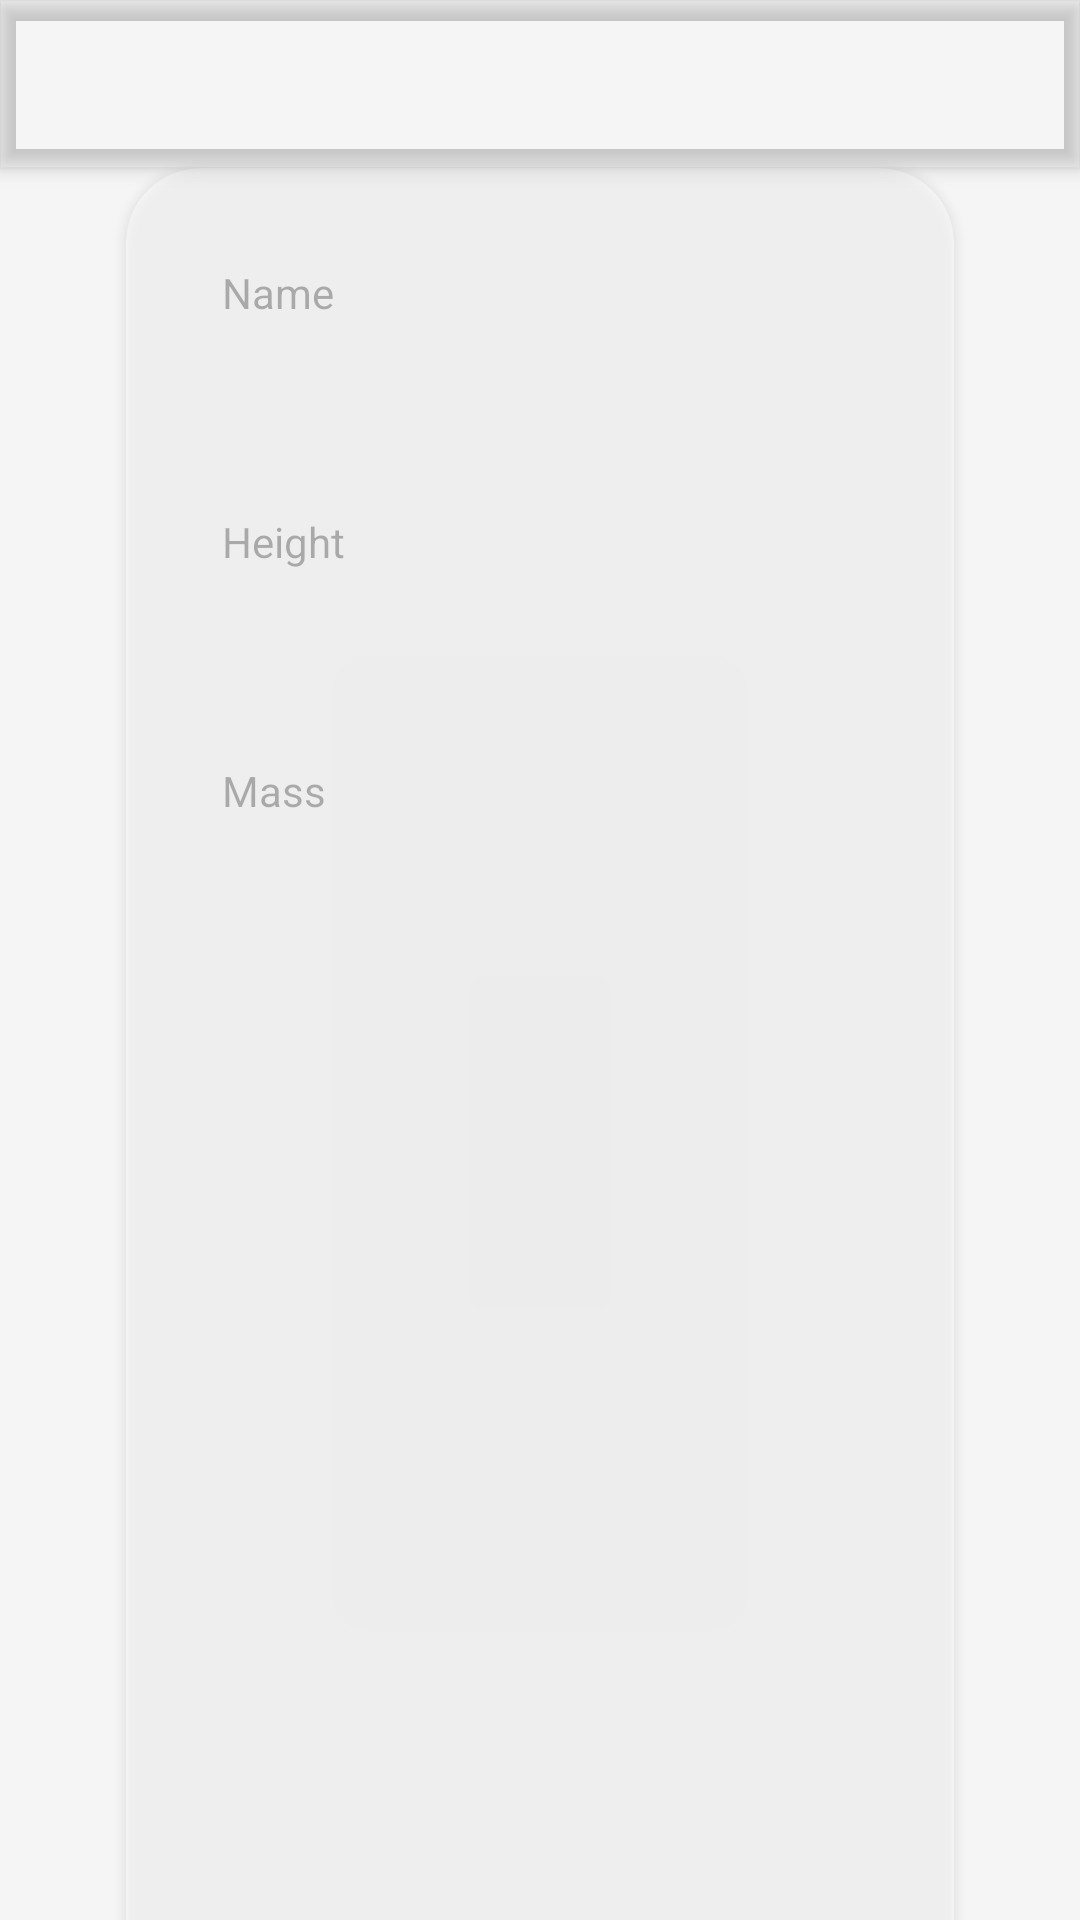

Reconstruct the res/layout file that produces this screen, plus the resources it refers to.
<!-- AndroidManifest.xml: application theme AppTheme.NoActionBar -->
<!-- res/layout/people_details_fragment.xml -->
<?xml version="1.0" encoding="utf-8"?>
<layout xmlns:android="http://schemas.android.com/apk/res/android"
    xmlns:app="http://schemas.android.com/apk/res-auto"
    xmlns:tools="http://schemas.android.com/tools">

    <data>

        <variable
            name="viewModel"
            type="com.swapi.presentation.people.ui.PeopleDetailsFragment" />

    </data>

    <androidx.coordinatorlayout.widget.CoordinatorLayout

        android:layout_width="match_parent"
        android:layout_height="match_parent"
        android:background="@color/md_grey_100"
        tools:context="com.swapi.presentation.MainActivity">

        <com.google.android.material.appbar.AppBarLayout
            android:id="@+id/appBar"
            android:layout_width="match_parent"
            android:layout_height="wrap_content"
            android:background="@null">

            <androidx.appcompat.widget.Toolbar
                android:id="@+id/toolbar"
                android:layout_width="match_parent"
                android:layout_height="?android:attr/actionBarSize"
                app:layout_collapseMode="pin" />


        </com.google.android.material.appbar.AppBarLayout>


        <FrameLayout
            android:layout_width="match_parent"
            android:layout_height="match_parent">


            <ImageView
                android:id="@+id/background"
                android:layout_width="match_parent"
                android:layout_height="match_parent" />


            <androidx.cardview.widget.CardView
                android:layout_width="match_parent"
                android:layout_height="650dp"
                android:layout_marginStart="42dp"
                android:layout_marginTop="?android:attr/actionBarSize"
                android:layout_marginEnd="42dp"
                android:alpha="0.5"
                app:cardCornerRadius="25dp"

                >

                <ScrollView
                    android:layout_width="match_parent"
                    android:layout_height="wrap_content">

                    <LinearLayout
                        android:layout_width="match_parent"
                        android:layout_height="wrap_content"
                        android:orientation="vertical"
                       >

                        <RelativeLayout
                            android:layout_width="match_parent"
                            android:layout_height="wrap_content"
                            android:padding="32dp"
                            android:orientation="horizontal">

                            <TextView
                                android:layout_width="wrap_content"
                                android:layout_height="wrap_content"
                                android:layout_alignParentStart="true"
                                android:gravity="center"
                                android:text="@string/name" />


                            <TextView
                                android:id="@+id/name"
                                android:layout_width="wrap_content"
                                android:layout_height="wrap_content"
                                android:layout_alignParentEnd="true"

                                android:gravity="center" />
                        </RelativeLayout>


                        <RelativeLayout
                            android:layout_width="match_parent"
                            android:layout_height="wrap_content"
                            android:padding="32dp"
                            android:orientation="horizontal">

                            <TextView
                                android:layout_width="wrap_content"
                                android:layout_height="wrap_content"
                                android:layout_alignParentStart="true"
                                android:gravity="center"
                                android:text="@string/height" />


                            <TextView
                                android:id="@+id/height"
                                android:layout_width="wrap_content"
                                android:layout_height="wrap_content"
                                android:layout_alignParentEnd="true"
                                android:gravity="center" />
                        </RelativeLayout>

                        <RelativeLayout
                            android:layout_width="match_parent"
                            android:layout_height="wrap_content"
                            android:padding="32dp"
                            android:orientation="horizontal">

                            <TextView
                                android:layout_width="wrap_content"
                                android:layout_height="wrap_content"
                                android:layout_alignParentStart="true"
                                android:gravity="center"
                                android:text="@string/mass" />


                            <TextView
                                android:id="@+id/mass"
                                android:layout_width="wrap_content"
                                android:layout_height="wrap_content"
                                android:layout_alignParentEnd="true"
                                android:gravity="center" />
                        </RelativeLayout>


                    </LinearLayout>


                </ScrollView>
            </androidx.cardview.widget.CardView>


        </FrameLayout>


    </androidx.coordinatorlayout.widget.CoordinatorLayout>


</layout>
<!-- resources referenced by this layout -->
<resources>
  <color name="md_grey_100">#F5F5F5</color>
  <string name="height">Height</string>
  <string name="mass">Mass</string>
  <string name="name">Name</string>
  <style name="AppTheme.NoActionBar">
          <item name="windowActionBar">false</item>
          <item name="windowNoTitle">true</item>
      </style>
</resources>
